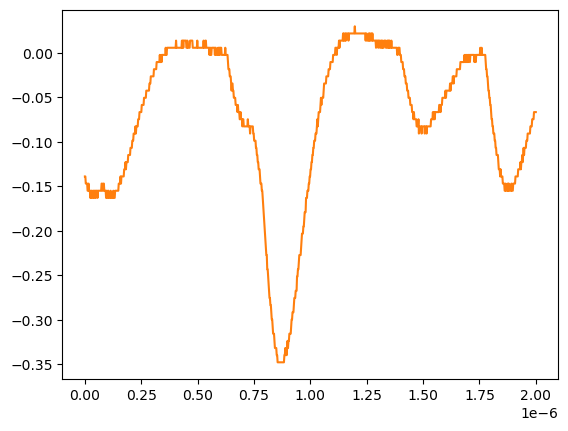

Source data for this figure (header and first rows):
# KEYSIGHT TECHNOLOGIES, MSO-X 3024T, MY58262555, 07.30.2019051434
# time, 1
# 2024-07-24 15:45:15.912079
0.000000000000000000e+00, -1.389950000000000074e-01
2.002002002002001797e-09, -1.389950000000000074e-01
4.004004004004003593e-09, -1.470349999999999990e-01
6.006006006006005804e-09, -1.470349999999999990e-01
8.008008008008007187e-09, -1.470349999999999990e-01
1.001001001001000857e-08, -1.470349999999999990e-01
1.201201201201201161e-08, -1.550749999999999906e-01
1.401401401401401299e-08, -1.550749999999999906e-01
1.601601601601601437e-08, -1.470349999999999990e-01
1.801801801801801741e-08, -1.550749999999999906e-01
2.002002002002001714e-08, -1.550749999999999906e-01
2.202202202202202018e-08, -1.550749999999999906e-01
2.402402402402402322e-08, -1.631160000000000110e-01
2.602602602602602294e-08, -1.550749999999999906e-01
2.802802802802802598e-08, -1.631160000000000110e-01
3.003003003003002571e-08, -1.550749999999999906e-01
3.203203203203202875e-08, -1.550749999999999906e-01
3.403403403403403179e-08, -1.631160000000000110e-01
3.603603603603603482e-08, -1.631160000000000110e-01
3.803803803803803124e-08, -1.550749999999999906e-01
4.004004004004003428e-08, -1.550749999999999906e-01
4.204204204204203732e-08, -1.631160000000000110e-01
4.404404404404404036e-08, -1.550749999999999906e-01
4.604604604604604339e-08, -1.550749999999999906e-01
4.804804804804804643e-08, -1.631160000000000110e-01
5.005005005005004285e-08, -1.550749999999999906e-01
5.205205205205204589e-08, -1.550749999999999906e-01
5.405405405405404893e-08, -1.550749999999999906e-01
5.605605605605605196e-08, -1.631160000000000110e-01
5.805805805805805500e-08, -1.550749999999999906e-01
6.006006006006005142e-08, -1.550749999999999906e-01
6.206206206206205446e-08, -1.550749999999999906e-01
6.406406406406405750e-08, -1.550749999999999906e-01
6.606606606606606053e-08, -1.550749999999999906e-01
6.806806806806806357e-08, -1.550749999999999906e-01
7.007007007007006661e-08, -1.550749999999999906e-01
7.207207207207206965e-08, -1.550749999999999906e-01
7.407407407407407268e-08, -1.470349999999999990e-01
7.607607607607606249e-08, -1.470349999999999990e-01
7.807807807807806552e-08, -1.550749999999999906e-01
8.008008008008006856e-08, -1.550749999999999906e-01
8.208208208208207160e-08, -1.470349999999999990e-01
8.408408408408407464e-08, -1.470349999999999990e-01
8.608608608608607767e-08, -1.550749999999999906e-01
8.808808808808808071e-08, -1.550749999999999906e-01
9.009009009009008375e-08, -1.550749999999999906e-01
9.209209209209208679e-08, -1.550749999999999906e-01
9.409409409409408982e-08, -1.631160000000000110e-01
9.609609609609609286e-08, -1.550749999999999906e-01
9.809809809809808266e-08, -1.631160000000000110e-01
1.001001001001000857e-07, -1.631160000000000110e-01
1.021021021021020887e-07, -1.550749999999999906e-01
1.041041041041040918e-07, -1.550749999999999906e-01
1.061061061061060948e-07, -1.631160000000000110e-01
1.081081081081080979e-07, -1.631160000000000110e-01
1.101101101101101009e-07, -1.631160000000000110e-01
1.121121121121121039e-07, -1.631160000000000110e-01
1.141141141141141070e-07, -1.550749999999999906e-01
... 942 more rows
